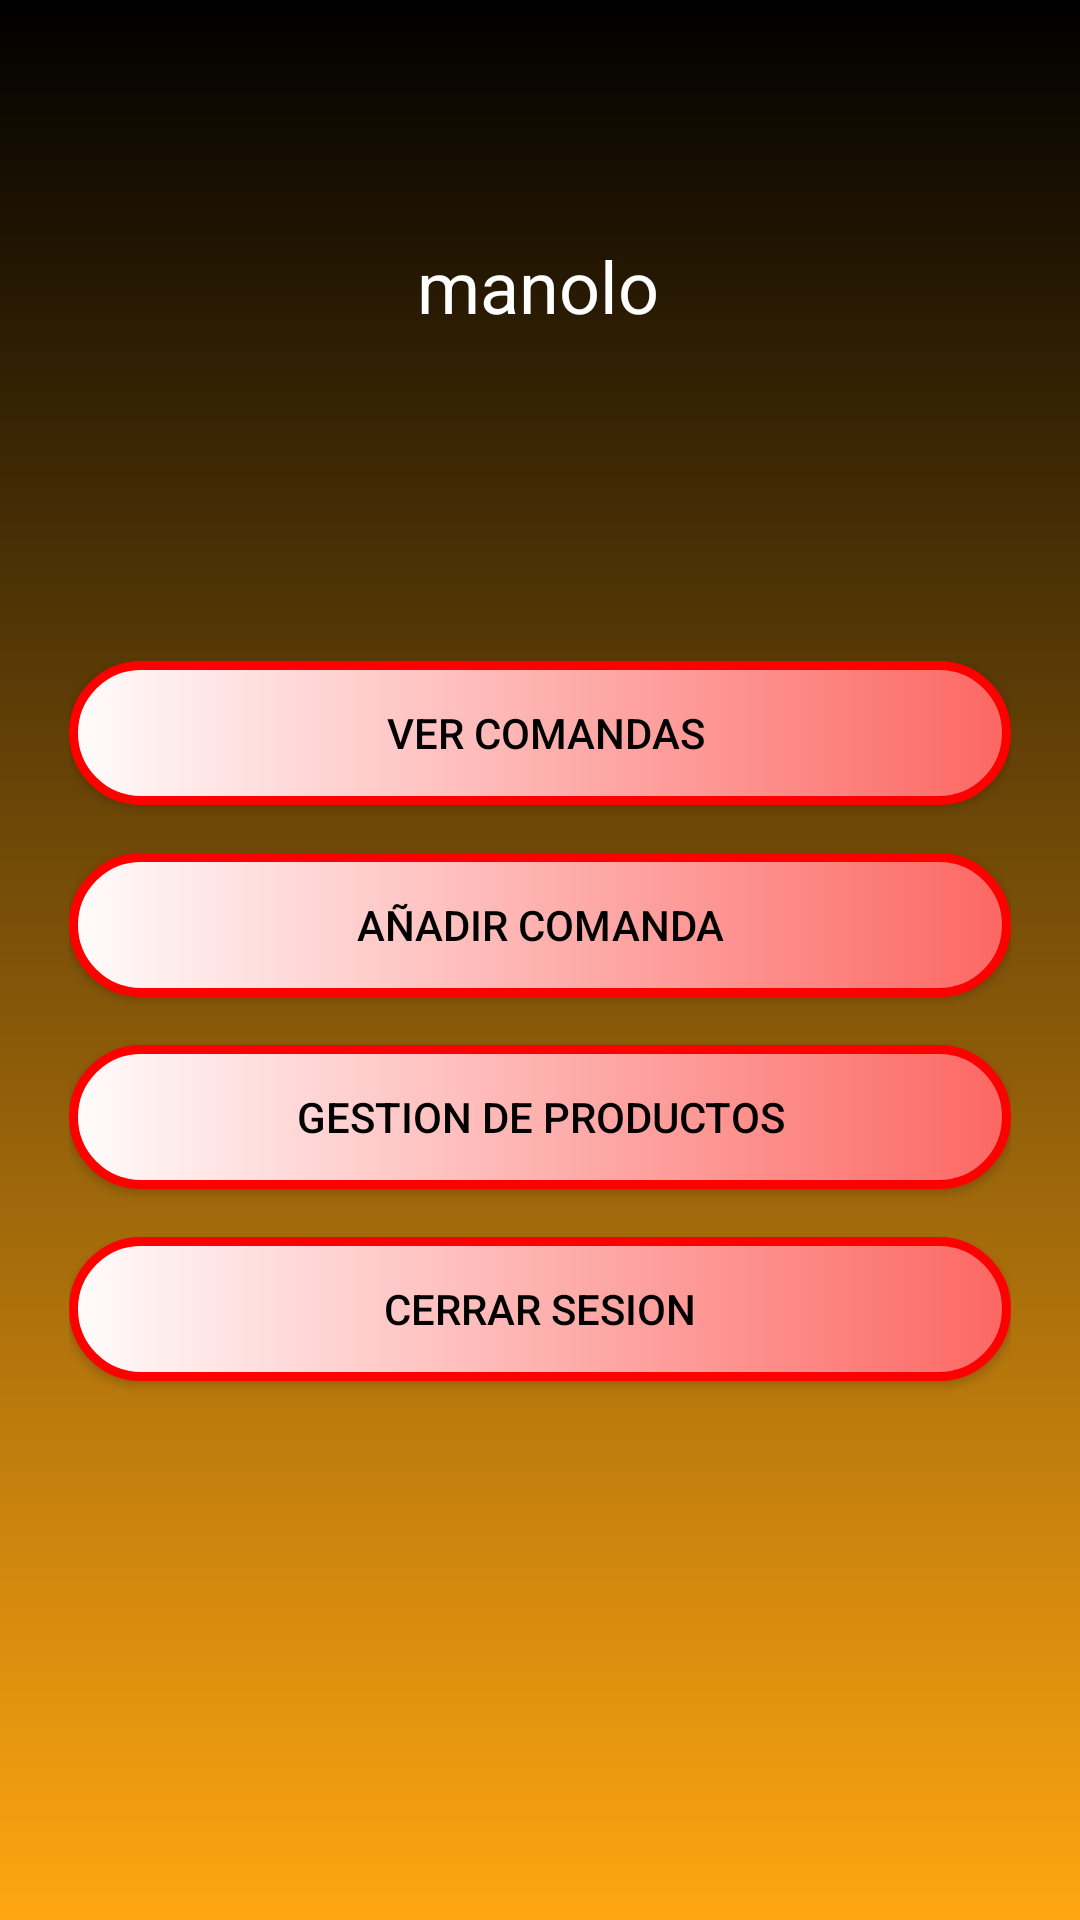

Here is an Android app screen rendered from its layout file. Give the layout XML and the strings, colors and styles it references.
<!-- AndroidManifest.xml: application theme Theme.AppCompat.NoActionBar -->
<!-- res/layout/activity_inicio.xml -->
<?xml version="1.0" encoding="utf-8"?>
<androidx.constraintlayout.widget.ConstraintLayout xmlns:android="http://schemas.android.com/apk/res/android"
    xmlns:app="http://schemas.android.com/apk/res-auto"
    xmlns:tools="http://schemas.android.com/tools"
    android:layout_width="match_parent"
    android:layout_height="match_parent"
    android:background="@drawable/fondofirebase"
    tools:context=".InicioActivity">

    <TextView
        android:id="@+id/usuario"
        android:layout_width="wrap_content"
        android:layout_height="wrap_content"
        android:text="manolo"
        android:textColor="@color/white"
        android:textSize="24sp"
        app:layout_constraintBottom_toBottomOf="parent"
        app:layout_constraintEnd_toEndOf="parent"
        app:layout_constraintHorizontal_bias="0.498"
        app:layout_constraintStart_toStartOf="parent"
        app:layout_constraintTop_toTopOf="parent"
        app:layout_constraintVertical_bias="0.13" />

    <LinearLayout
        android:layout_width="314dp"
        android:layout_height="246dp"
        android:orientation="vertical"
        app:layout_constraintBottom_toBottomOf="parent"
        app:layout_constraintEnd_toEndOf="parent"
        app:layout_constraintStart_toStartOf="parent"
        app:layout_constraintTop_toTopOf="parent"
        app:layout_constraintVertical_bias="0.559">

        <Button
            android:id="@+id/button4"
            android:layout_width="match_parent"
            android:layout_height="wrap_content"
            android:background="@drawable/botones"
            android:onClick="ver"
            android:text=" Ver comandas"
            android:textColor="@color/black" />

        <Space
            android:layout_width="match_parent"
            android:layout_height="16dp" />

        <Button
            android:id="@+id/button13"
            android:layout_width="match_parent"
            android:layout_height="wrap_content"
            android:background="@drawable/botones"
            android:onClick="add"
            android:text="Añadir comanda"
            android:textColor="@color/black" />

        <Space
            android:layout_width="match_parent"
            android:layout_height="16dp" />

        <Button
            android:id="@+id/button14"
            android:layout_width="match_parent"
            android:layout_height="wrap_content"
            android:background="@drawable/botones"
            android:onClick="productos"
            android:text="gestion de productos"
            android:textColor="@color/black" />

        <Space
            android:layout_width="match_parent"
            android:layout_height="16dp" />

        <Button
            android:id="@+id/button15"
            android:layout_width="match_parent"
            android:layout_height="wrap_content"
            android:background="@drawable/botones"
            android:onClick="salir"
            android:text="cerrar sesion"
            android:textColor="@color/black" />
    </LinearLayout>
</androidx.constraintlayout.widget.ConstraintLayout>
<!-- resources referenced by this layout -->
<resources>
  <!-- drawable botones (drawable) -->
  <?xml version="1.0" encoding="utf-8"?>
  <shape xmlns:android="http://schemas.android.com/apk/res/android">
      <corners
          android:radius="50dp"/>
      <stroke
          android:width="3dp"
          android:color="#FF0000"/>
      <solid
          android:color="@color/black"/>
      <gradient
          android:startColor="#FFFCFC"
          android:endColor="#FC6763"
          />
  </shape>
  <!-- drawable fondofirebase (drawable) -->
  <?xml version="1.0" encoding="utf-8"?>
  <shape xmlns:android="http://schemas.android.com/apk/res/android">
      <gradient
          android:startColor="#000000"
          android:endColor="#FFA611"
          android:angle="270"/>
  </shape>
  <!-- not gathered from this repository: default colours our renderer supplied (Android Studio template values) -->
  <color name="black">#FF000000</color>
  <color name="white">#FFFFFFFF</color>
</resources>
